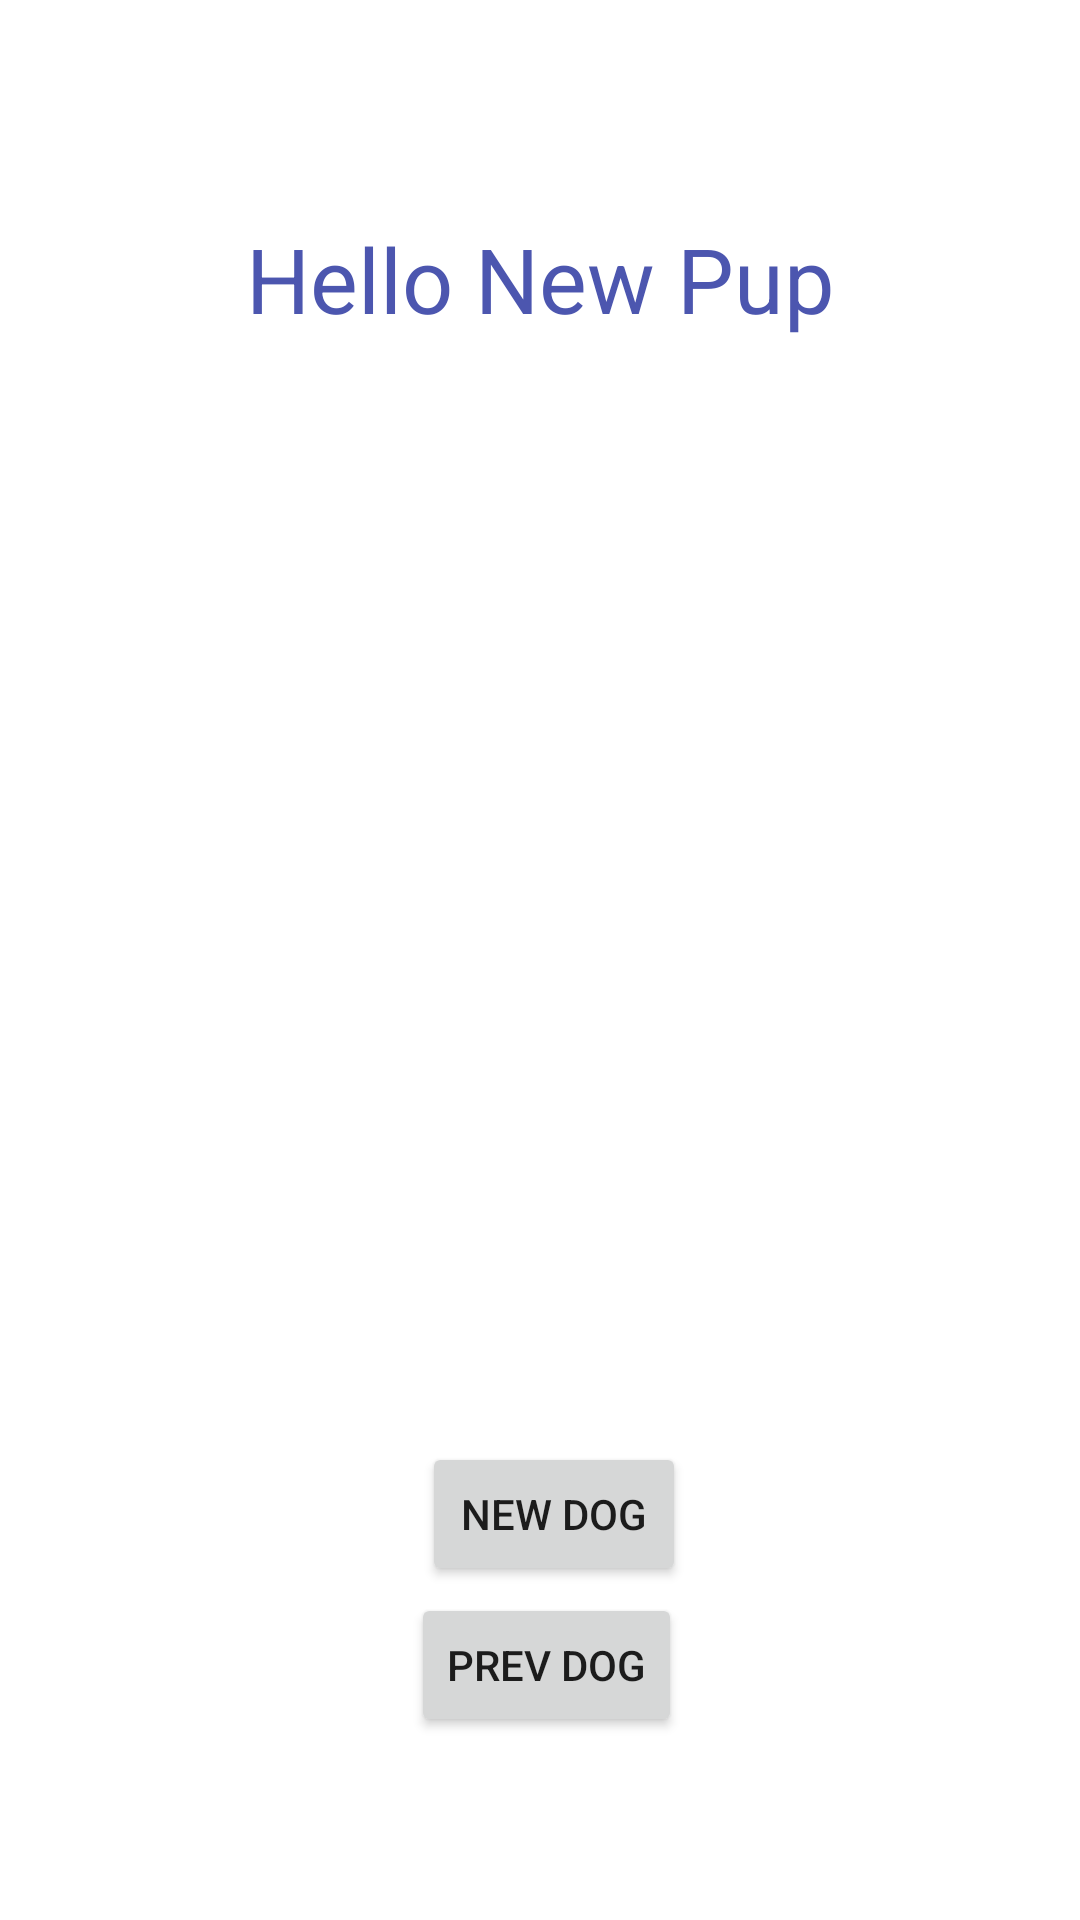

Here is an Android app screen rendered from its layout file. Give the layout XML and the strings, colors and styles it references.
<!-- AndroidManifest.xml: application theme Theme.DoggyDay_Project2 -->
<!-- res/layout/fragment_new_dog.xml -->
<?xml version="1.0" encoding="utf-8"?>
<androidx.constraintlayout.widget.ConstraintLayout xmlns:android="http://schemas.android.com/apk/res/android"
    xmlns:app="http://schemas.android.com/apk/res-auto"
    xmlns:tools="http://schemas.android.com/tools"
    android:layout_width="match_parent"
    android:layout_height="match_parent"
    >

    
    <TextView
        android:id="@+id/textView"
        android:layout_width="wrap_content"
        android:layout_height="wrap_content"
        android:text="Hello New Pup"
        android:textColor="#4C56AF"
        android:textSize="30dp"
        app:layout_constraintBottom_toBottomOf="parent"
        app:layout_constraintEnd_toEndOf="parent"
        app:layout_constraintStart_toStartOf="parent"
        app:layout_constraintTop_toTopOf="parent"
        app:layout_constraintVertical_bias="0.121" />

    <Button
        android:id="@+id/newDogButton"
        android:layout_width="wrap_content"
        android:layout_height="wrap_content"
        android:text="New Dog"
        app:layout_constraintBottom_toBottomOf="parent"
        app:layout_constraintEnd_toEndOf="parent"
        app:layout_constraintHorizontal_bias="0.517"
        app:layout_constraintStart_toStartOf="parent"
        app:layout_constraintTop_toTopOf="parent"
        app:layout_constraintVertical_bias="0.812" />

    <Button
        android:id="@+id/prevImageButton"
        android:layout_width="wrap_content"
        android:layout_height="wrap_content"
        android:text="Prev Dog"
        app:layout_constraintBottom_toBottomOf="parent"
        app:layout_constraintEnd_toEndOf="parent"
        app:layout_constraintHorizontal_bias="0.508"
        app:layout_constraintStart_toStartOf="parent"
        app:layout_constraintTop_toTopOf="parent"
        app:layout_constraintVertical_bias="0.897" />

    <ImageView
        android:id="@+id/imageOfPup"
        android:layout_width="wrap_content"
        android:layout_height="wrap_content"
        app:layout_constraintBottom_toBottomOf="parent"
        app:layout_constraintEnd_toEndOf="parent"
        app:layout_constraintHorizontal_bias="0.498"
        app:layout_constraintStart_toStartOf="parent"
        app:layout_constraintTop_toTopOf="parent"
        app:layout_constraintVertical_bias="0.326"
        tools:src="@tools:sample/avatars" />

</androidx.constraintlayout.widget.ConstraintLayout>
<!-- resources referenced by this layout -->
<resources>
  <style name="Theme.DoggyDay_Project2" parent="Theme.MaterialComponents.DayNight.DarkActionBar">
          
          <item name="colorPrimary">@color/purple_500</item>
          <item name="colorPrimaryVariant">@color/purple_700</item>
          <item name="colorOnPrimary">@color/white</item>
          
          <item name="colorSecondary">@color/teal_200</item>
          <item name="colorSecondaryVariant">@color/teal_700</item>
          <item name="colorOnSecondary">@color/black</item>
          
          <item name="android:statusBarColor" tools:targetApi="l">?attr/colorPrimaryVariant</item>
          
      </style>
  <!-- not gathered from this repository: default colours our renderer supplied (Android Studio template values) -->
  <color name="purple_500">#FF6200EE</color>
  <color name="purple_700">#FF3700B3</color>
  <color name="teal_200">#FF03DAC5</color>
  <color name="teal_700">#FF018786</color>
  <color name="black">#FF000000</color>
  <color name="white">#FFFFFFFF</color>
</resources>
